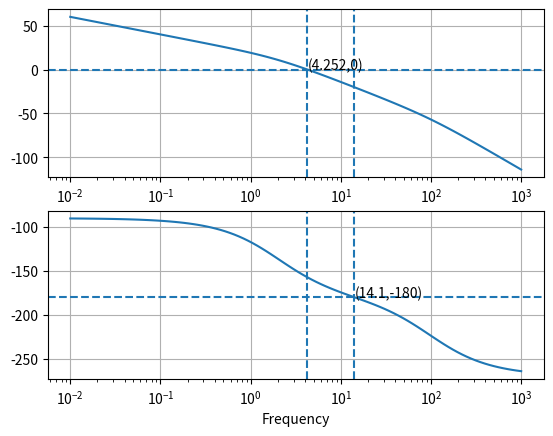

Write the Python code that produced this figure.
# License
'''
Code by Adyasa
April 23,2020
Released under GNU GPL
'''
import numpy as np
from scipy import signal
import matplotlib.pyplot as plt
from matplotlib.pyplot import *

Num =[2000]
Den =[1,102,200,0]
s1 = signal.lti(Num,Den) 
w, mag, phase = signal.bode(s1)

fig=subplot(2,1,1)
plt.semilogx(w, mag)  
plt.axhline(y = 0,xmin=0,xmax= 4.25226694,linestyle='dashed')
plt.axvline(x = 4.252,ymin=0,linestyle='dashed')
plt.axvline(x = 14.1,ymin =0,linestyle='dashed')
plt.text(4.252,0,'(4.252,0)')
plt.xlabel('Magnitude Plot')
plt.grid()
fig=subplot(2,1,2)
plt.semilogx(w, phase) 
plt.axhline(y = -180,xmin=0,linestyle='dashed')
plt.axvline(x = 14.1,ymin =0,linestyle='dashed')
plt.axvline(x = 4.25226694,ymin=0,linestyle='dashed')
plt.text(14.1,-180,'(14.1,-180)')
plt.xlabel('Phase Plot')
plt.xlabel('Frequency')
plt.grid()
plt.show()
